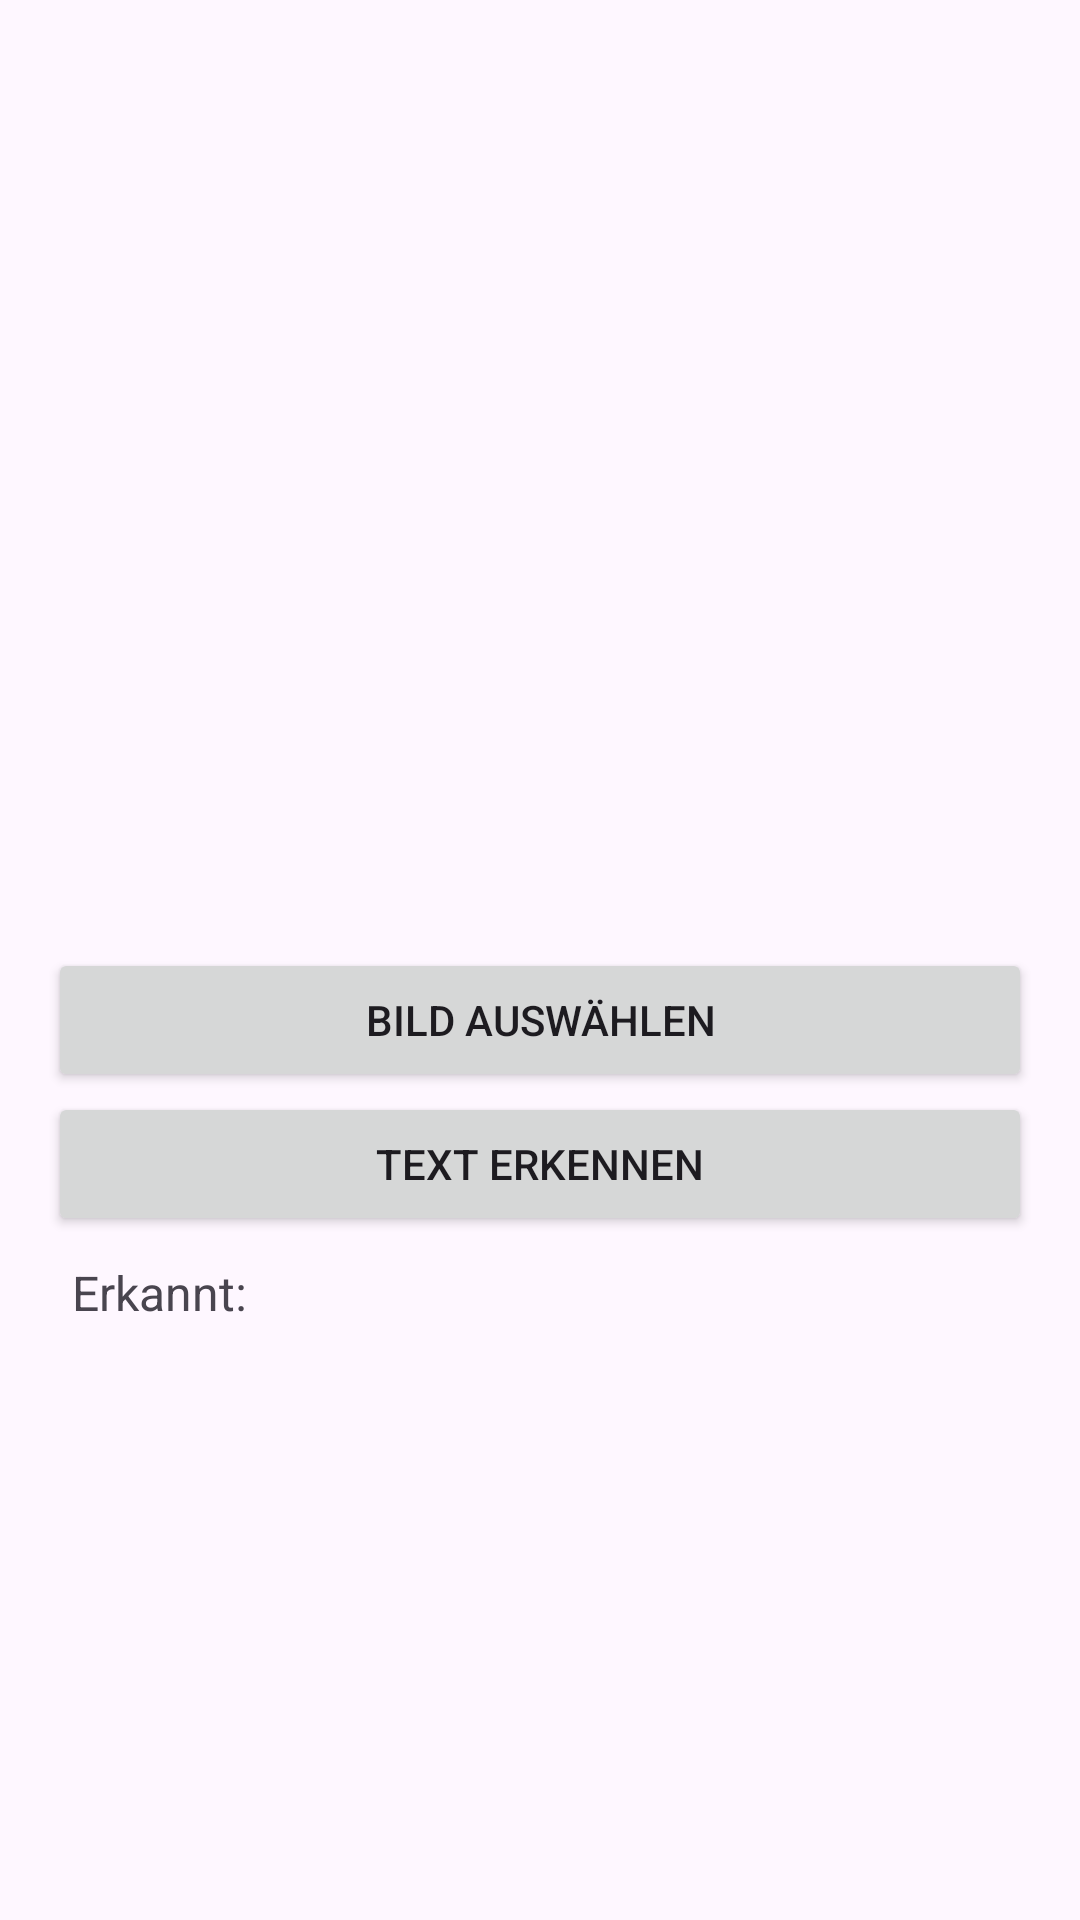

Reconstruct the res/layout file that produces this screen, plus the resources it refers to.
<!-- AndroidManifest.xml: application theme Theme.Terminplaner -->
<!-- res/layout/activity_main.xml -->
<LinearLayout
    xmlns:android="http://schemas.android.com/apk/res/android"
    android:layout_width="match_parent"
    android:layout_height="match_parent"
    android:orientation="vertical"
    android:padding="16dp">

    <ImageView
        android:id="@+id/imageView"
        android:layout_width="match_parent"
        android:layout_height="300dp"
        android:scaleType="centerCrop"
        android:src="@drawable/ic_launcher_background" />

    <Button
        android:id="@+id/buttonSelectImage"
        android:layout_width="match_parent"
        android:layout_height="wrap_content"
        android:text="Bild auswählen" />

    <Button
        android:id="@+id/buttonRecognizeText"
        android:layout_width="match_parent"
        android:layout_height="wrap_content"
        android:text="Text erkennen" />

    <TextView
        android:id="@+id/textViewResult"
        android:layout_width="match_parent"
        android:layout_height="wrap_content"
        android:padding="8dp"
        android:text="Erkannt: "
        android:textSize="16sp" />
</LinearLayout>
<!-- resources referenced by this layout -->
<resources>
  <style name="Theme.Terminplaner" parent="Base.Theme.Terminplaner" />
  <style name="Base.Theme.Terminplaner" parent="Theme.Material3.DayNight.NoActionBar">
          
          
      </style>
</resources>
